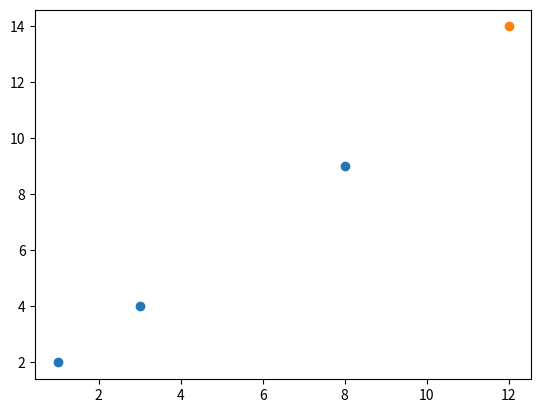

The matplotlib source for this figure:
import numpy as np
import random
import sys
import matplotlib.pyplot as plt
#手写K均值算法
# data是一个narray, data = np.array([[1,2],[3,4],[5,6],[7,8]])


class Kmean:

    def __init__(self, data, k):
        self.data = data
        self.k = k
        self.points = self.start_point(data, k)
        print('初始点' + str(self.points))

    def main(self):
        res = []
        for i in range(self.k):
            res.append([])

        for item in self.data:
            dis_min = sys.maxsize
            index = -1
            #计算单个样本最近的中心
            for i in range(len(self.points)):
                dis = self.dis(item, self.points[i])
                if dis < dis_min:
                    dis_min = dis
                    index = i
            #根据中心形成不同的簇，res[0]为第一类......res[k-1]为第k类        
            res[index] = res[index] + [item.tolist()]
        
        new_center = []
        for item in res:
            new_center.append(self.center(item).tolist())
        print('初始点' + str(new_center))

        if (self.points == new_center).all():
            return res

        self.points = np.array(new_center)
        return self.main()

        pass

    def center(self, list):
        #计算中心点
        return np.array(list).mean(axis=0)

    def dis(self, p1, p2):
        #计算两点间距离
        dis = 0
        for i in range(len(p1)):
            dis += pow(p1[i] - p2[i], 2)
        return pow(dis, 0.5)

    def start_point(self, data, k):
        #计算初始点
        if k <= 0 or k > data.shape[0]:
            raise Exception('簇数设置有误！！！')

        #求随机点的下标
        indexes = random.sample(np.arange(0, data.shape[0], 1).tolist(),k)
        points = []
        for i in indexes:
            points.append(data[i].tolist())
        return np.array(points)

data = np.array([[1,2],[3,4],[8,9],[12,14]])

cluster = Kmean(data, 2)

result = cluster.main()
print(result)

for item in result:
    plt.scatter([x[0] for x in item], [x[1] for x in item])

plt.show()